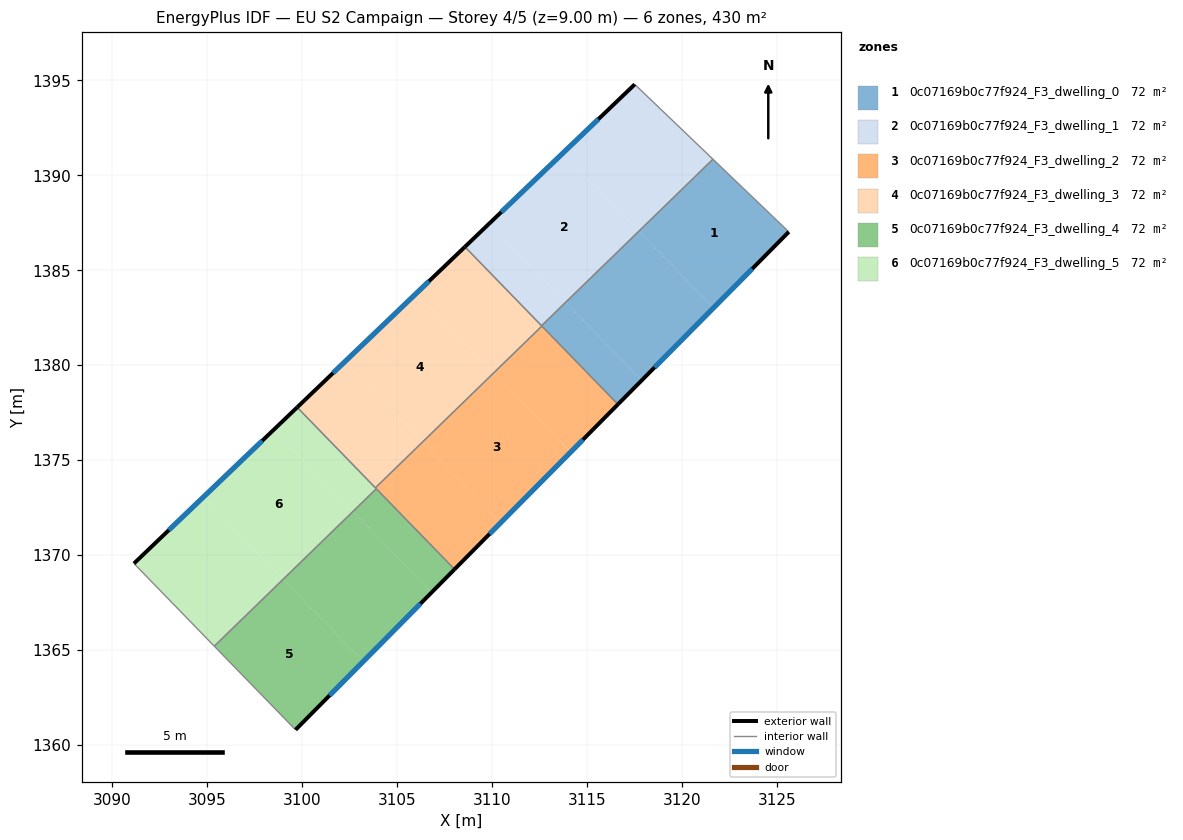
=== STOREY PLAN SPEC (per zone: floor XY polygon, exterior-wall plan segments, windows/doors) ===
zone 1: 0c07169b0c77f924_F3_dwelling_0  (71.6 m²)
  floor: (3125.61, 1387.02) (3121.64, 1383.02) (3117.71, 1387.06) (3121.61, 1390.85)
  floor: (3117.71, 1387.06) (3121.64, 1383.02) (3117.86, 1379.20) (3113.86, 1383.32)
  floor: (3113.86, 1383.32) (3117.86, 1379.20) (3116.61, 1377.94) (3112.61, 1382.06) (3112.59, 1382.08)
  exterior wall: (3116.61, 1377.94) – (3125.61, 1387.02)  [12.8 m]
    window: (3118.54, 1379.89) – (3123.68, 1385.08)  [12.5 m²]
  interior walls: 4
zone 2: 0c07169b0c77f924_F3_dwelling_1  (71.6 m²)
  floor: (3113.72, 1391.17) (3117.71, 1387.06) (3113.86, 1383.32) (3109.84, 1387.46)
  floor: (3121.61, 1390.85) (3117.71, 1387.06) (3113.72, 1391.17) (3117.50, 1394.79)
  floor: (3109.84, 1387.46) (3113.86, 1383.32) (3112.59, 1382.08) (3108.56, 1386.23)
  exterior wall: (3117.50, 1394.79) – (3108.56, 1386.24)  [12.4 m]
    window: (3115.58, 1392.96) – (3110.47, 1388.07)  [12.1 m²]
  interior walls: 3
zone 3: 0c07169b0c77f924_F3_dwelling_2  (71.6 m²)
  floor: (3110.08, 1379.61) (3114.13, 1375.44) (3110.44, 1371.72) (3106.32, 1375.96)
  floor: (3106.32, 1375.96) (3110.44, 1371.72) (3108.01, 1369.26) (3103.84, 1373.55)
  floor: (3112.61, 1382.06) (3116.61, 1377.94) (3114.13, 1375.44) (3110.08, 1379.61)
  exterior wall: (3108.01, 1369.26) – (3116.61, 1377.94)  [12.2 m]
    window: (3109.85, 1371.12) – (3114.77, 1376.08)  [12.0 m²]
  interior walls: 4
zone 4: 0c07169b0c77f924_F3_dwelling_3  (71.6 m²)
  floor: (3108.56, 1386.23) (3112.61, 1382.06) (3110.08, 1379.61) (3106.01, 1383.80)
  floor: (3106.01, 1383.80) (3110.08, 1379.61) (3106.32, 1375.96) (3102.22, 1380.18)
  floor: (3102.22, 1380.18) (3106.32, 1375.96) (3103.84, 1373.55) (3099.73, 1377.79)
  exterior wall: (3108.56, 1386.24) – (3099.73, 1377.79)  [12.2 m]
    window: (3106.66, 1384.43) – (3101.62, 1379.60)  [12.0 m²]
  interior walls: 4
zone 5: 0c07169b0c77f924_F3_dwelling_4  (71.6 m²)
  floor: (3098.99, 1368.74) (3103.20, 1364.41) (3099.64, 1360.81) (3095.36, 1365.21)
  floor: (3102.66, 1372.30) (3106.80, 1368.04) (3103.20, 1364.41) (3098.99, 1368.74)
  floor: (3103.89, 1373.50) (3108.01, 1369.26) (3106.80, 1368.04) (3102.66, 1372.30)
  exterior wall: (3099.64, 1360.81) – (3108.01, 1369.26)  [11.9 m]
    window: (3101.43, 1362.62) – (3106.22, 1367.45)  [11.7 m²]
  interior walls: 3
zone 6: 0c07169b0c77f924_F3_dwelling_5  (71.6 m²)
  floor: (3098.48, 1376.60) (3102.66, 1372.30) (3098.99, 1368.74) (3094.79, 1373.06)
  floor: (3094.79, 1373.06) (3098.99, 1368.74) (3095.36, 1365.21) (3091.13, 1369.57)
  floor: (3099.73, 1377.79) (3103.89, 1373.50) (3102.66, 1372.30) (3098.48, 1376.60)
  exterior wall: (3099.73, 1377.79) – (3091.13, 1369.57)  [11.9 m]
    window: (3097.89, 1376.03) – (3092.97, 1371.33)  [11.7 m²]
  interior walls: 4

=== DERIVED (storey summary) ===
Building: EU S2 Campaign
Storey: 4 of 5  (floor level z = 9.00 m)
Storey gross floor area: 429.8 m²
Zones on this storey: 6
  - 0c07169b0c77f924_F3_dwelling_0: floor 71.6 m²; exterior wall 12.8 m (38.3 m²); 1 window(s) 12.5 m²; WWR 32.7%
  - 0c07169b0c77f924_F3_dwelling_1: floor 71.6 m²; exterior wall 12.4 m (37.1 m²); 1 window(s) 12.1 m²; WWR 32.7%
  - 0c07169b0c77f924_F3_dwelling_2: floor 71.6 m²; exterior wall 12.2 m (36.7 m²); 1 window(s) 12.0 m²; WWR 32.7%
  - 0c07169b0c77f924_F3_dwelling_3: floor 71.6 m²; exterior wall 12.2 m (36.7 m²); 1 window(s) 12.0 m²; WWR 32.7%
  - 0c07169b0c77f924_F3_dwelling_4: floor 71.6 m²; exterior wall 11.9 m (35.7 m²); 1 window(s) 11.7 m²; WWR 32.7%
  - 0c07169b0c77f924_F3_dwelling_5: floor 71.6 m²; exterior wall 11.9 m (35.7 m²); 1 window(s) 11.7 m²; WWR 32.7%
Zone adjacency (shared interzone walls):
  - 0c07169b0c77f924_F3_dwelling_0 ↔ 0c07169b0c77f924_F3_dwelling_1
  - 0c07169b0c77f924_F3_dwelling_0 ↔ 0c07169b0c77f924_F3_dwelling_2
  - 0c07169b0c77f924_F3_dwelling_0 ↔ 0c07169b0c77f924_F3_dwelling_3
  - 0c07169b0c77f924_F3_dwelling_1 ↔ 0c07169b0c77f924_F3_dwelling_3
  - 0c07169b0c77f924_F3_dwelling_2 ↔ 0c07169b0c77f924_F3_dwelling_3
  - 0c07169b0c77f924_F3_dwelling_2 ↔ 0c07169b0c77f924_F3_dwelling_4
  - 0c07169b0c77f924_F3_dwelling_2 ↔ 0c07169b0c77f924_F3_dwelling_5
  - 0c07169b0c77f924_F3_dwelling_3 ↔ 0c07169b0c77f924_F3_dwelling_5
  - 0c07169b0c77f924_F3_dwelling_4 ↔ 0c07169b0c77f924_F3_dwelling_5